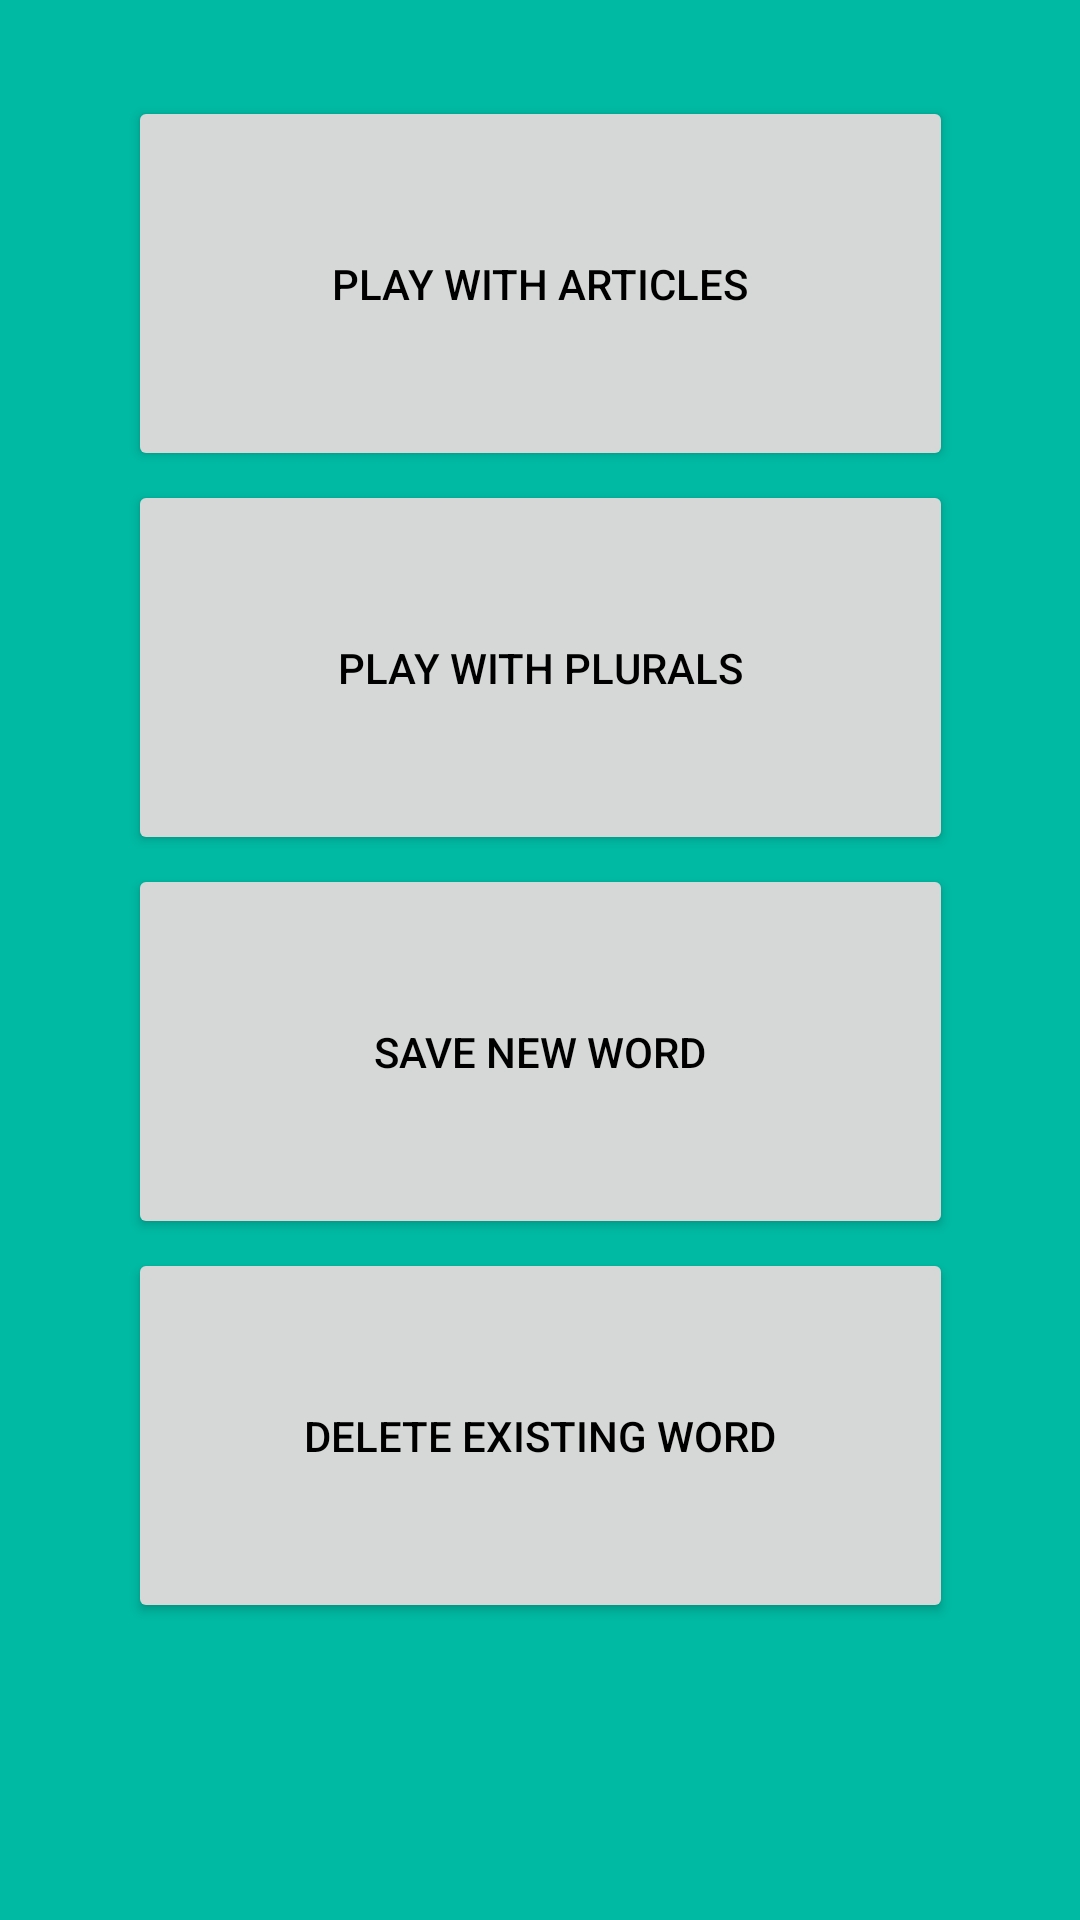

Here is an Android app screen rendered from its layout file. Give the layout XML and the strings, colors and styles it references.
<!-- AndroidManifest.xml: application theme AppTheme -->
<!-- res/layout/activity_main.xml -->
<?xml version="1.0" encoding="utf-8"?>
<androidx.constraintlayout.widget.ConstraintLayout xmlns:android="http://schemas.android.com/apk/res/android"
    xmlns:app="http://schemas.android.com/apk/res-auto"
    xmlns:tools="http://schemas.android.com/tools"
    android:layout_width="match_parent"
    android:layout_height="match_parent"
    tools:context=".MainActivity"
    android:background="@color/colorPrimaryDark">

    <Button
        android:id="@+id/article_btn"
        android:layout_width="275dp"
        android:layout_height="125dp"
        android:onClick="onClick"
        android:text="@string/articles"
        app:layout_constraintEnd_toStartOf="@+id/guideline6"
        app:layout_constraintStart_toStartOf="@+id/guideline5"
        app:layout_constraintTop_toTopOf="@+id/guideline2" />

    <androidx.constraintlayout.widget.Guideline
        android:id="@+id/guideline2"
        android:layout_width="wrap_content"
        android:layout_height="wrap_content"
        android:orientation="horizontal"
        app:layout_constraintGuide_percent="0.05" />

    <Button
        android:id="@+id/plurals_btn"
        android:layout_width="275dp"
        android:layout_height="125dp"
        android:onClick="onClick"
        android:text="@string/plurals"
        app:layout_constraintEnd_toStartOf="@+id/guideline6"
        app:layout_constraintStart_toStartOf="@+id/guideline5"
        app:layout_constraintTop_toTopOf="@+id/guideline4" />

    <Button
        android:id="@+id/saveBtn"
        android:layout_width="275dp"
        android:layout_height="125dp"
        android:onClick="onClick"
        android:text="@string/save"
        app:layout_constraintEnd_toStartOf="@+id/guideline6"
        app:layout_constraintStart_toStartOf="@+id/guideline5"
        app:layout_constraintTop_toTopOf="@+id/guideline12" />

    <Button
        android:id="@+id/delete_btn"
        android:layout_width="275dp"
        android:layout_height="125dp"
        android:onClick="onClick"
        android:text="@string/delete"
        app:layout_constraintEnd_toStartOf="@+id/guideline6"
        app:layout_constraintStart_toStartOf="@+id/guideline5"
        app:layout_constraintTop_toTopOf="@+id/guideline15" />

    <androidx.constraintlayout.widget.Guideline
        android:id="@+id/guideline4"
        android:layout_width="wrap_content"
        android:layout_height="wrap_content"
        android:orientation="horizontal"
        app:layout_constraintGuide_percent="0.25" />

    <androidx.constraintlayout.widget.Guideline
        android:id="@+id/guideline5"
        android:layout_width="wrap_content"
        android:layout_height="wrap_content"
        android:orientation="vertical"
        app:layout_constraintGuide_percent="0.15" />

    <androidx.constraintlayout.widget.Guideline
        android:id="@+id/guideline6"
        android:layout_width="wrap_content"
        android:layout_height="wrap_content"
        android:orientation="vertical"
        app:layout_constraintGuide_percent="0.85" />

    <androidx.constraintlayout.widget.Guideline
        android:id="@+id/guideline12"
        android:layout_width="wrap_content"
        android:layout_height="wrap_content"
        android:orientation="horizontal"
        app:layout_constraintGuide_percent="0.45" />

    <androidx.constraintlayout.widget.Guideline
        android:id="@+id/guideline15"
        android:layout_width="wrap_content"
        android:layout_height="wrap_content"
        android:orientation="horizontal"
        app:layout_constraintGuide_percent="0.65" />


</androidx.constraintlayout.widget.ConstraintLayout>
<!-- resources referenced by this layout -->
<resources>
  <color name="colorPrimaryDark">#00baa3</color>
  <string name="articles">Play with articles</string>
  <string name="delete">Delete existing word</string>
  <string name="plurals">Play with plurals</string>
  <string name="save">Save new word</string>
  <style name="AppTheme" parent="Theme.AppCompat.Light.DarkActionBar">
          
          <item name="colorPrimary">@color/colorPrimary</item>
          <item name="colorPrimaryDark">@color/colorPrimaryDark</item>
          <item name="colorAccent">@color/colorAccent</item>
          <item name="android:textColorPrimary">@color/black</item>
      </style>
  <color name="colorPrimary">#00edd4</color>
  <color name="colorAccent">#0097a7</color>
  <color name="black">#000000</color>
</resources>
